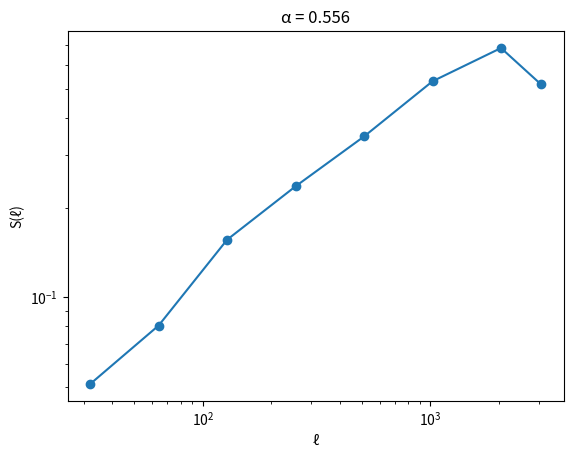

Source code (Python):
import numpy as np
import matplotlib.pyplot as plt

L = 4096
power = 0.72
np.random.seed(1)

x = np.arange(L)
psi = np.zeros(L, dtype=complex)
for i in range(L):
    psi += (np.random.randn() + 1j*np.random.randn()) / (1 + np.abs(x-i)**power)
psi /= np.linalg.norm(psi)

ells = [32,64,128,256,512,1024,2048,3072]
S = []
for ell in ells:
    p = np.sum(np.abs(psi[:ell])**2)
    p = np.clip(p, 1e-15, 1-1e-15)
    s = -p*np.log(p) - (1-p)*np.log(1-p)
    S.append(s)

alpha = np.polyfit(np.log(ells), np.log(S), 1)[0]
print(f'α ≈ {alpha:.3f}')

plt.loglog(ells, S, 'o-')
plt.xlabel('ℓ'); plt.ylabel('S(ℓ)')
plt.title(f'α = {alpha:.3f}')
plt.show()